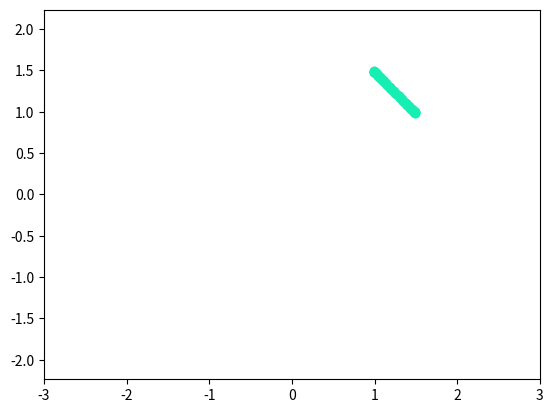

Reproduce this figure in Python.
import numpy as np
import matplotlib.pyplot as plt 
from matplotlib.animation import FuncAnimation #модуль анимации

fig, ax = plt.subplots()

ball, = plt.plot([], [], 'o', color='#17EEB3', label='Ball')
 
def circle_move(R, vx0, vy0, time):
    x0 = vx0 * time
    y0 = vy0 * time
    alpha = np.arange(0, 2*np.pi, 0.1)
    x = x0 + R*np.cos(alpha) ** 2
    y = y0 + R*np.sin(alpha) ** 2
    return x, y

edge = 3
plt.axis('equal')
ax.set_xlim(-edge, edge)
ax.set_ylim(-edge, edge)
 
def animate(i):
    ball.set_data(circle_move(R=0.5, vx0=0.01, vy0=0.01, time=i))
ani = FuncAnimation(fig, animate, frames = 100, interval = 30)
ani.save('lec_7_complex_animation.gif')